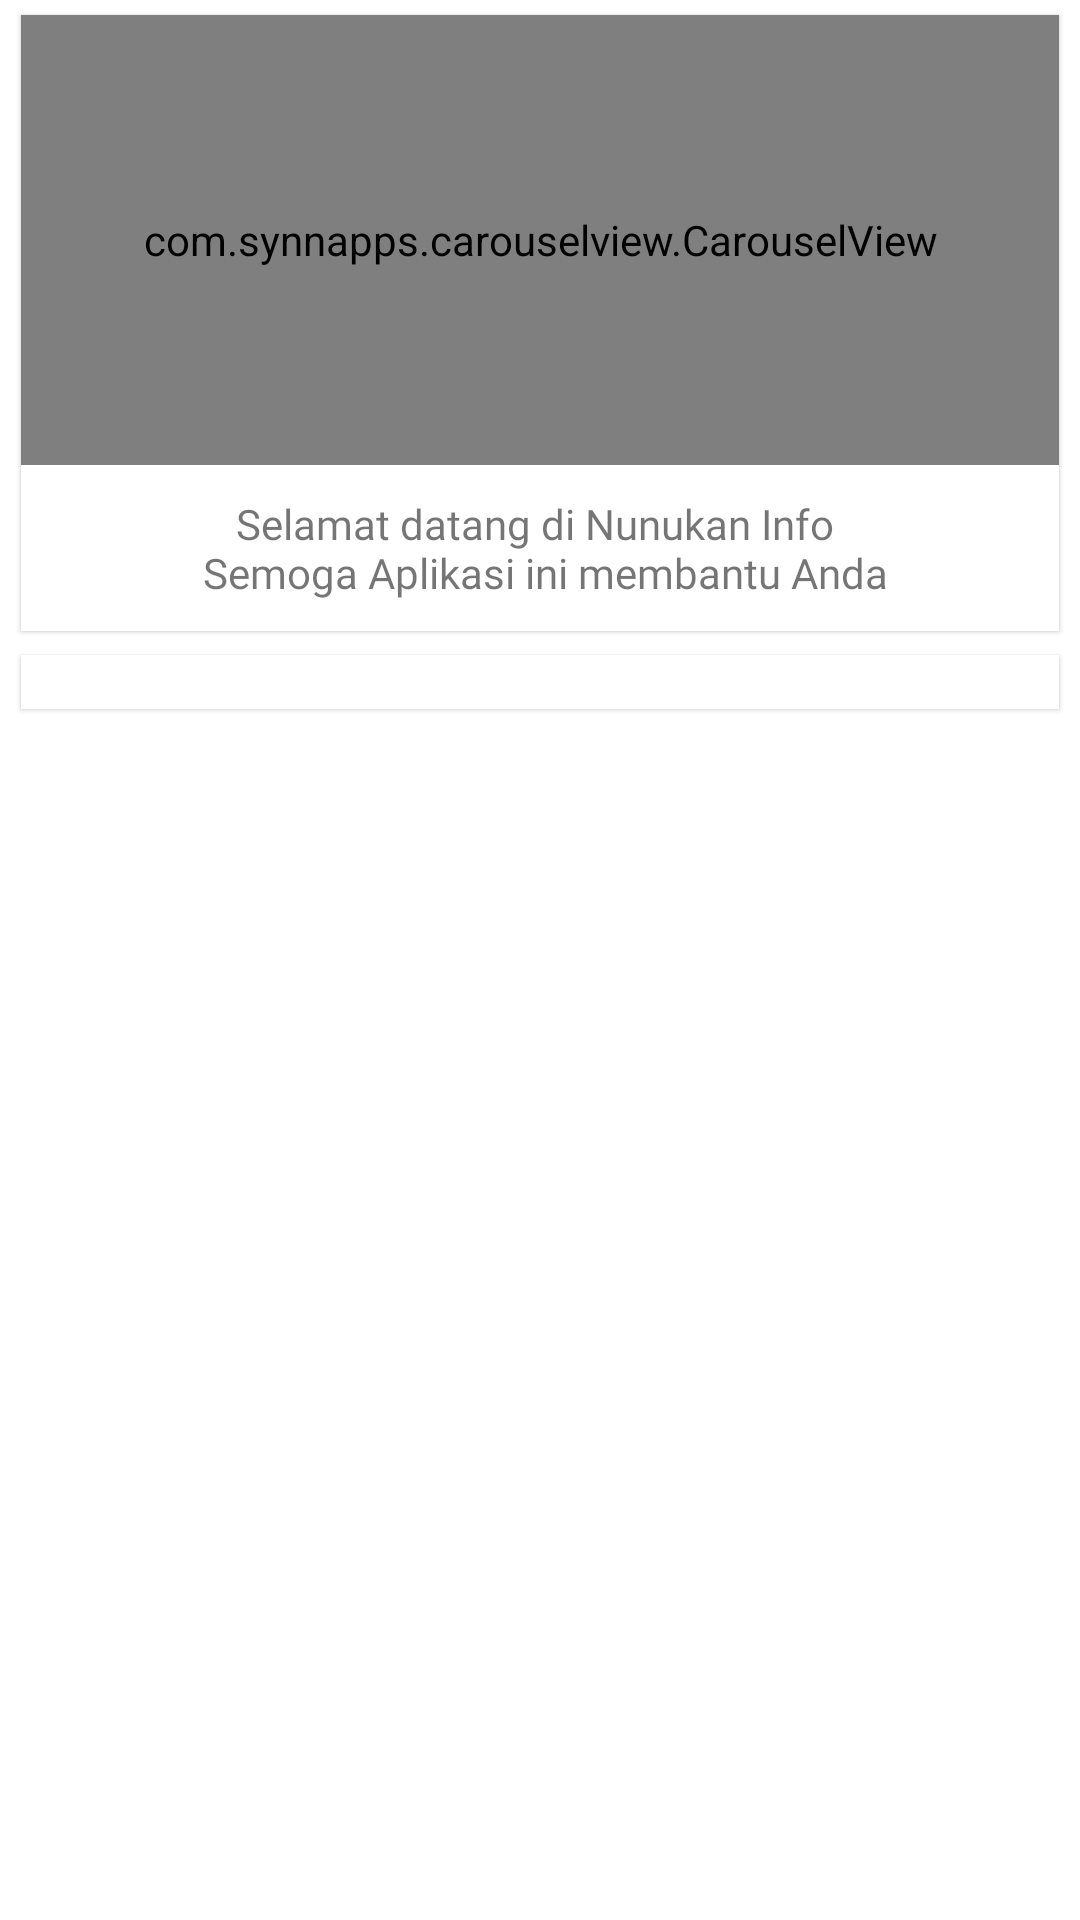

Write the Android layout XML for this screen, with the resource values it uses.
<!-- AndroidManifest.xml: fallback theme Theme.MaterialComponents.DayNight.NoActionBar -->
<!-- res/layout/layout_gridview.xml -->
<?xml version="1.0" encoding="utf-8"?>
<RelativeLayout xmlns:android="http://schemas.android.com/apk/res/android"
    xmlns:app="http://schemas.android.com/apk/res-auto"
    xmlns:tools="http://schemas.android.com/tools"
    android:layout_width="match_parent"
    android:layout_height="match_parent"
    android:orientation="vertical"
    app:layout_behavior="@string/appbar_scrolling_view_behavior"
    tools:context=".ui.main.MainMenu"
    tools:showIn="@layout/activity_main">

    <com.google.android.material.card.MaterialCardView
        android:id="@+id/layoutHeader"
        android:layout_width="match_parent"
        android:layout_height="wrap_content"
        android:layout_marginLeft="@dimen/margin_5"
        android:layout_marginTop="2dp"
        android:layout_marginRight="@dimen/margin_5"
        android:padding="5dp"
        app:cardCornerRadius="0dp"
        app:cardElevation="1dp"
        app:cardUseCompatPadding="true">


        <LinearLayout
            android:layout_width="match_parent"
            android:layout_height="wrap_content"
            android:orientation="vertical">


            <com.synnapps.carouselview.CarouselView
                android:id="@+id/caouselView"
                android:layout_width="match_parent"
                android:layout_height="150dp"
                app:fillColor="@color/colorFillWhite"
                app:indicatorMarginHorizontal="5dp"
                app:pageColor="@color/colorTransparent"
                app:pageTransformer="flow"
                app:radius="3dp"
                app:slideInterval="3000"
                app:strokeColor="@color/colorWhite"
                app:strokeWidth="1dp" />

            <TextView
                android:layout_width="match_parent"
                android:layout_height="wrap_content"
                android:layout_marginTop="@dimen/margin_10"
                android:layout_marginBottom="@dimen/margin_10"
                android:fontFamily="@font/nunito_blackitalic"
                android:gravity="center"
                android:text="@string/txt_info"
                android:textSize="14sp" />

        </LinearLayout>

    </com.google.android.material.card.MaterialCardView>

    <com.google.android.material.card.MaterialCardView
        android:layout_width="match_parent"
        android:layout_height="wrap_content"
        android:layout_below="@+id/layoutHeader"
        android:layout_marginLeft="@dimen/margin_5"
        android:layout_marginTop="2dp"
        android:layout_marginRight="@dimen/margin_5"
        android:padding="@dimen/padding_5"
        app:cardCornerRadius="0dp"
        app:cardElevation="1dp"
        app:cardUseCompatPadding="true">

        <LinearLayout
            android:layout_width="match_parent"
            android:layout_height="wrap_content"
            android:orientation="vertical"
            android:padding="@dimen/padding_5">
            <include layout="@layout/layout_recylerview" />

        </LinearLayout>

    </com.google.android.material.card.MaterialCardView>

</RelativeLayout>
<!-- res/layout/activity_main.xml (included above) -->
<?xml version="1.0" encoding="utf-8"?>
<androidx.coordinatorlayout.widget.CoordinatorLayout xmlns:android="http://schemas.android.com/apk/res/android"
    xmlns:app="http://schemas.android.com/apk/res-auto"
    android:layout_width="match_parent"
    android:layout_height="match_parent"
    android:background="@color/colorLightGrey">

    <com.google.android.material.appbar.AppBarLayout
        android:layout_width="match_parent"
        android:layout_height="wrap_content"
        android:background="@color/colorTransparent">

        <com.google.android.material.card.MaterialCardView
            android:layout_width="match_parent"
            android:layout_height="wrap_content"
            app:cardCornerRadius="0dp"
            app:cardElevation="1dp"
            app:cardPreventCornerOverlap="false">

            <com.google.android.material.appbar.MaterialToolbar
                android:id="@+id/toolbar"
                android:layout_width="match_parent"
                android:layout_height="?attr/actionBarSize"
                android:textAlignment="inherit"
                app:popupTheme="@style/AppTheme.PopupOverlay"
                app:titleTextColor="@color/colorBlack" />

        </com.google.android.material.card.MaterialCardView>

    </com.google.android.material.appbar.AppBarLayout>

    <RelativeLayout
        android:layout_width="match_parent"
        android:layout_height="match_parent"
        app:layout_behavior="@string/appbar_scrolling_view_behavior">

        <FrameLayout
            android:id="@+id/frame_container"
            android:layout_width="match_parent"
            android:layout_height="match_parent"
            android:layout_above="@id/cv_bottom_navigation" />

        <com.google.android.material.card.MaterialCardView
            android:id="@+id/cv_bottom_navigation"
            app:cardElevation="4dp"
            android:layout_width="match_parent"
            android:layout_alignParentBottom="true"
            android:layout_height="wrap_content"
            android:layout_marginStart="@dimen/margin_5"
            android:layout_marginEnd="@dimen/margin_5"
            app:cardUseCompatPadding="true">

            <com.ismaeldivita.chipnavigation.ChipNavigationBar
                android:id="@+id/bottom_navigation"
                android:layout_width="match_parent"
                android:layout_height="wrap_content"
                android:padding="12dp"
                app:cnb_menuResource="@menu/bottom_navigation_menu"
                app:itemActiveIndicatorStyle="@style/ShapeAppearance.Material3.NavigationBarView.ActiveIndicator" />

        </com.google.android.material.card.MaterialCardView>

    </RelativeLayout>

</androidx.coordinatorlayout.widget.CoordinatorLayout>
<!-- res/layout/layout_recylerview.xml (included above) -->
<?xml version="1.0" encoding="utf-8"?>
<androidx.recyclerview.widget.RecyclerView xmlns:android="http://schemas.android.com/apk/res/android"
    android:id="@+id/recyclerview"
    android:padding="4dp"
    android:layout_width="match_parent"
    android:layout_height="wrap_content" />
<!-- resources referenced by this layout -->
<resources>
  <color name="colorBlack">#000000</color>
  <color name="colorFillWhite">#ffffffff</color>
  <color name="colorLightGrey">#EEEEEE</color>
  <color name="colorTransparent">#00000000</color>
  <color name="colorWhite">#FFF</color>
  <dimen name="margin_10">10dp</dimen>
  <dimen name="margin_5">5dp</dimen>
  <dimen name="padding_5">5dp</dimen>
  <string name="txt_info">Selamat datang di Nunukan Info \n Semoga  Aplikasi ini membantu Anda</string>
  <style name="AppTheme.PopupOverlay" parent="ThemeOverlay.AppCompat.Light" />
</resources>
